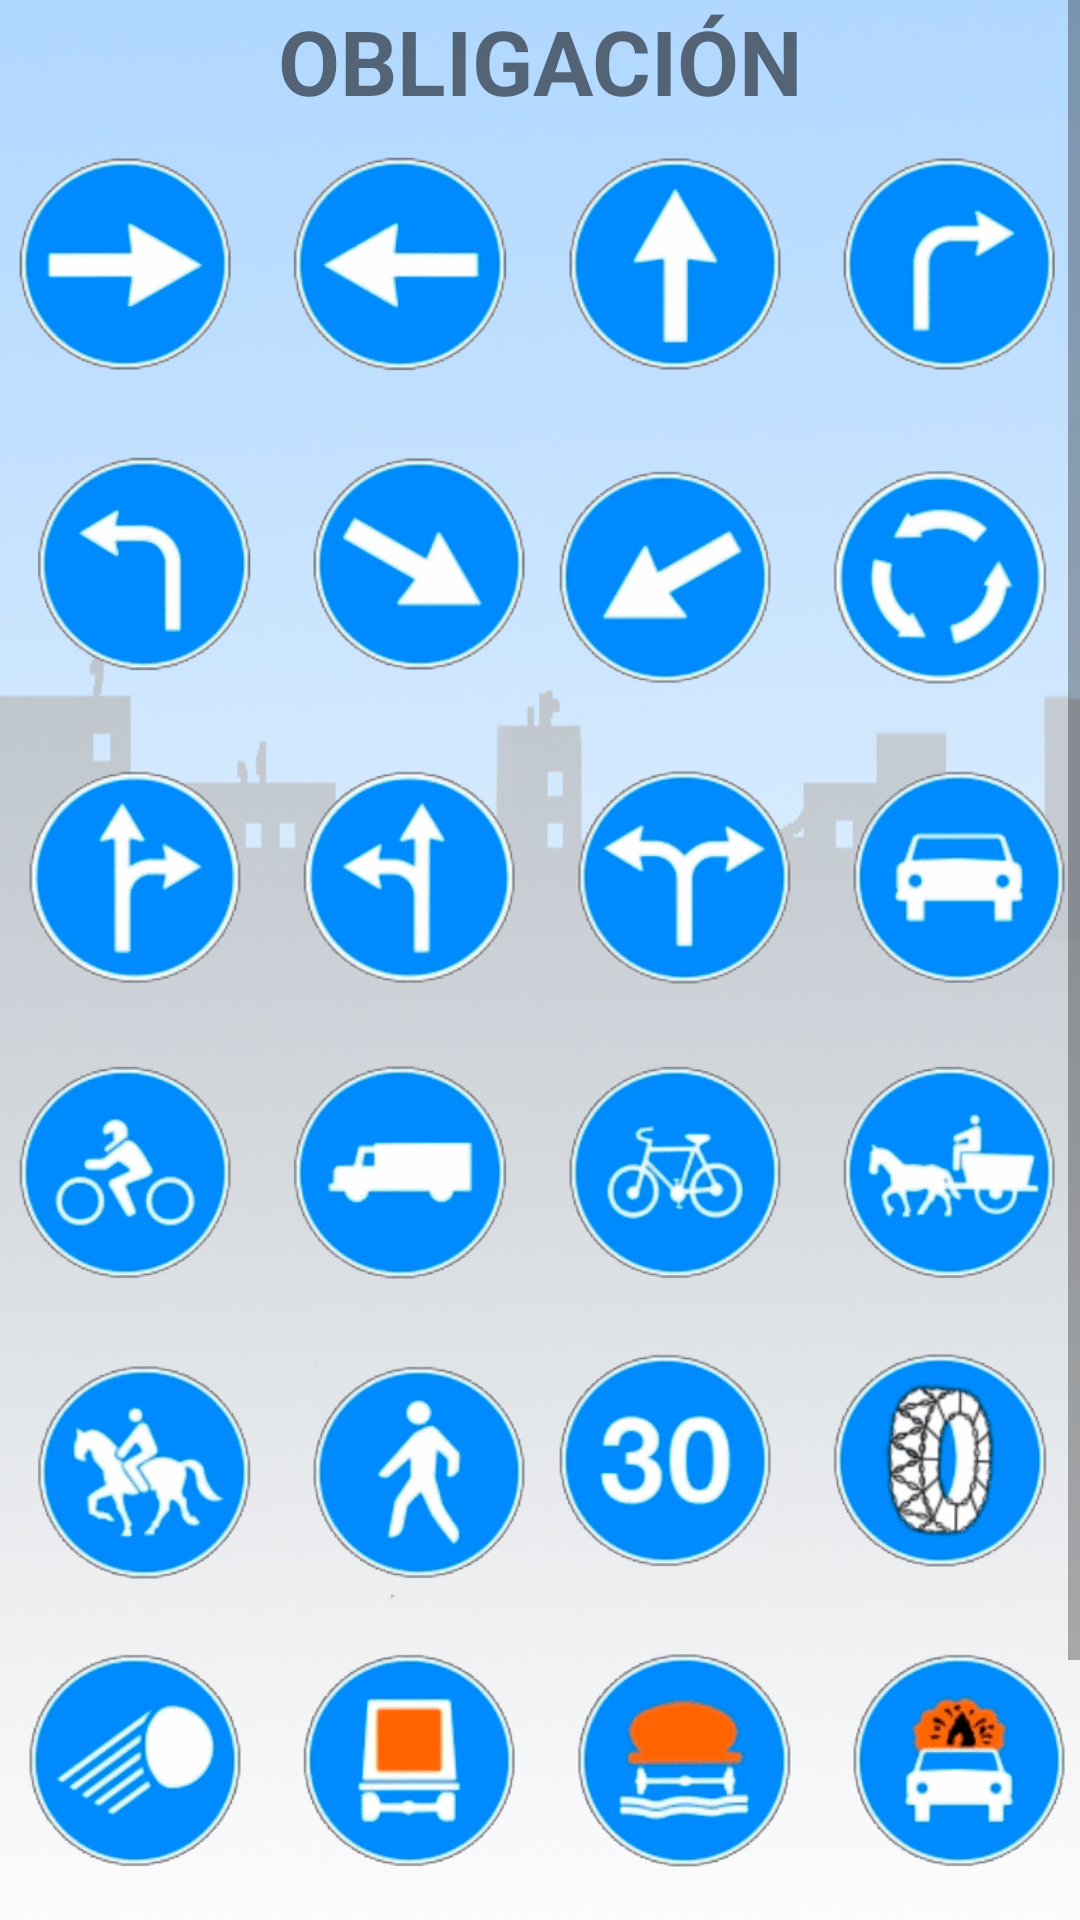

Reconstruct the res/layout file that produces this screen, plus the resources it refers to.
<!-- AndroidManifest.xml: application theme AppTheme -->
<!-- res/layout/signal_obligation.xml -->
<?xml version="1.0" encoding="utf-8"?>
<LinearLayout xmlns:android="http://schemas.android.com/apk/res/android"
    xmlns:app="http://schemas.android.com/apk/res-auto"
    android:orientation="vertical" android:layout_width="match_parent"
    android:layout_height="match_parent"
    android:background="@drawable/fondo_ciudad">

    <ScrollView
        android:layout_width="match_parent"
        android:layout_height="match_parent">

        <LinearLayout
            android:layout_width="match_parent"
            android:layout_height="wrap_content"
            android:orientation="vertical"
            android:gravity="center_horizontal">

            <TextView
                android:layout_width="match_parent"
                android:layout_height="wrap_content"
                android:fontFamily="sans-serif"
                android:gravity="center"
                android:text="@string/obligation"
                android:textAllCaps="true"
                android:textSize="30sp"
                android:textStyle="bold" />

            <TableLayout
                android:layout_width="wrap_content"
                android:layout_height="match_parent">

                <TableRow
                    android:layout_width="match_parent"
                    android:layout_height="wrap_content">

                    <ImageView
                        android:id="@+id/obligation1"
                        android:layout_width="@dimen/anchoseñal"
                        android:layout_height="@dimen/altoseñal"
                        android:clickable="true"
                        android:focusable="true"
                        android:onClick="verSeñal"
                        app:srcCompat="@drawable/obligation1" />

                    <ImageView
                        android:id="@+id/obligation2"
                        android:layout_width="@dimen/anchoseñal"
                        android:layout_height="@dimen/altoseñal"
                        android:clickable="true"
                        android:focusable="true"
                        android:onClick="verSeñal"
                        app:srcCompat="@drawable/obligation2" />

                    <ImageView
                        android:id="@+id/obligation3"
                        android:layout_width="@dimen/anchoseñal"
                        android:layout_height="@dimen/altoseñal"
                        android:onClick="verSeñal"
                        app:srcCompat="@drawable/obligation3" />

                    <ImageView
                        android:id="@+id/obligation4"
                        android:layout_width="@dimen/anchoseñal"
                        android:layout_height="@dimen/altoseñal"
                        android:onClick="verSeñal"
                        app:srcCompat="@drawable/obligation4" />

                </TableRow>

                <TableRow
                    android:layout_width="match_parent"
                    android:layout_height="match_parent">

                    <ImageView
                        android:id="@+id/obligation5"
                        android:layout_width="@dimen/anchoseñal"
                        android:layout_height="@dimen/altoseñal"
                        android:onClick="verSeñal"
                        app:srcCompat="@drawable/obligation5" />

                    <ImageView
                        android:id="@+id/obligation6"
                        android:layout_width="@dimen/anchoseñal"
                        android:layout_height="@dimen/altoseñal"
                        android:onClick="verSeñal"
                        app:srcCompat="@drawable/obligation6" />

                    <ImageView
                        android:id="@+id/obligation7"
                        android:layout_width="@dimen/anchoseñal"
                        android:layout_height="@dimen/altoseñal"
                        android:onClick="verSeñal"
                        app:srcCompat="@drawable/obligation7" />

                    <ImageView
                        android:id="@+id/obligation8"
                        android:layout_width="@dimen/anchoseñal"
                        android:layout_height="@dimen/altoseñal"
                        android:onClick="verSeñal"
                        app:srcCompat="@drawable/obligation8" />
                </TableRow>

                <TableRow
                    android:layout_width="match_parent"
                    android:layout_height="match_parent">

                    <ImageView
                        android:id="@+id/obligation9"
                        android:layout_width="@dimen/anchoseñal"
                        android:layout_height="@dimen/altoseñal"
                        android:onClick="verSeñal"
                        app:srcCompat="@drawable/obligation9" />

                    <ImageView
                        android:id="@+id/obligation10"
                        android:layout_width="@dimen/anchoseñal"
                        android:layout_height="@dimen/altoseñal"
                        android:onClick="verSeñal"
                        app:srcCompat="@drawable/obligation10" />

                    <ImageView
                        android:id="@+id/obligation11"
                        android:layout_width="@dimen/anchoseñal"
                        android:layout_height="@dimen/altoseñal"
                        android:onClick="verSeñal"
                        app:srcCompat="@drawable/obligation11" />

                    <ImageView
                        android:id="@+id/obligation12"
                        android:layout_width="@dimen/anchoseñal"
                        android:layout_height="@dimen/altoseñal"
                        android:onClick="verSeñal"
                        app:srcCompat="@drawable/obligation12" />
                </TableRow>

                <TableRow
                    android:layout_width="match_parent"
                    android:layout_height="match_parent">

                    <ImageView
                        android:id="@+id/obligation13"
                        android:layout_width="@dimen/anchoseñal"
                        android:layout_height="@dimen/altoseñal"
                        android:onClick="verSeñal"
                        app:srcCompat="@drawable/obligation13" />

                    <ImageView
                        android:id="@+id/obligation14"
                        android:layout_width="@dimen/anchoseñal"
                        android:layout_height="@dimen/altoseñal"
                        android:onClick="verSeñal"
                        app:srcCompat="@drawable/obligation14" />

                    <ImageView
                        android:id="@+id/obligation15"
                        android:layout_width="@dimen/anchoseñal"
                        android:layout_height="@dimen/altoseñal"
                        android:onClick="verSeñal"
                        app:srcCompat="@drawable/obligation15" />

                    <ImageView
                        android:id="@+id/obligation16"
                        android:layout_width="@dimen/anchoseñal"
                        android:layout_height="@dimen/altoseñal"
                        android:onClick="verSeñal"
                        app:srcCompat="@drawable/obligation16" />
                </TableRow>

                <TableRow
                    android:layout_width="match_parent"
                    android:layout_height="match_parent">

                    <ImageView
                        android:id="@+id/obligation17"
                        android:layout_width="@dimen/anchoseñal"
                        android:layout_height="@dimen/altoseñal"
                        android:onClick="verSeñal"
                        app:srcCompat="@drawable/obligation17" />

                    <ImageView
                        android:id="@+id/obligation18"
                        android:layout_width="@dimen/anchoseñal"
                        android:layout_height="@dimen/altoseñal"
                        android:onClick="verSeñal"
                        app:srcCompat="@drawable/obligation18" />

                    <ImageView
                        android:id="@+id/obligation19"
                        android:layout_width="@dimen/anchoseñal"
                        android:layout_height="@dimen/altoseñal"
                        android:onClick="verSeñal"
                        app:srcCompat="@drawable/obligation19" />

                    <ImageView
                        android:id="@+id/obligation20"
                        android:layout_width="@dimen/anchoseñal"
                        android:layout_height="@dimen/altoseñal"
                        android:onClick="verSeñal"
                        app:srcCompat="@drawable/obligation20" />
                </TableRow>

                <TableRow
                    android:layout_width="match_parent"
                    android:layout_height="match_parent">

                    <ImageView
                        android:id="@+id/obligation21"
                        android:layout_width="@dimen/anchoseñal"
                        android:layout_height="@dimen/altoseñal"
                        android:onClick="verSeñal"
                        app:srcCompat="@drawable/obligation21" />

                    <ImageView
                        android:id="@+id/obligation22"
                        android:layout_width="@dimen/anchoseñal"
                        android:layout_height="@dimen/altoseñal"
                        android:onClick="verSeñal"
                        app:srcCompat="@drawable/obligation22" />

                    <ImageView
                        android:id="@+id/obligation23"
                        android:layout_width="@dimen/anchoseñal"
                        android:layout_height="@dimen/altoseñal"
                        android:onClick="verSeñal"
                        app:srcCompat="@drawable/obligation23" />

                    <ImageView
                        android:id="@+id/obligation24"
                        android:layout_width="@dimen/anchoseñal"
                        android:layout_height="@dimen/altoseñal"
                        android:onClick="verSeñal"
                        app:srcCompat="@drawable/obligation24" />

                </TableRow>

                <TableRow
                    android:layout_width="match_parent"
                    android:layout_height="match_parent"
                    android:gravity="center_horizontal">

                    <ImageView
                        android:id="@+id/obligation25"
                        android:layout_width="@dimen/anchoseñal"
                        android:layout_height="@dimen/altoseñal"
                        android:onClick="verSeñal"
                        app:srcCompat="@drawable/obligation25" />
                </TableRow>

            </TableLayout>

        </LinearLayout>
    </ScrollView>

</LinearLayout>
<!-- resources referenced by this layout -->
<resources>
  <!-- drawable fondo_ciudad: jpg bitmap (drawable, 63697 bytes) -->
  <!-- drawable obligation1: png bitmap (drawable, 15496 bytes) -->
  <!-- drawable obligation10: png bitmap (drawable, 16470 bytes) -->
  <!-- drawable obligation11: png bitmap (drawable, 16337 bytes) -->
  <!-- drawable obligation12: png bitmap (drawable, 16417 bytes) -->
  <!-- drawable obligation13: png bitmap (drawable, 19135 bytes) -->
  <!-- drawable obligation14: png bitmap (drawable, 15005 bytes) -->
  <!-- drawable obligation15: png bitmap (drawable, 20392 bytes) -->
  <!-- drawable obligation16: png bitmap (drawable, 19415 bytes) -->
  <!-- drawable obligation17: png bitmap (drawable, 20250 bytes) -->
  <!-- drawable obligation18: png bitmap (drawable, 18171 bytes) -->
  <!-- drawable obligation19: png bitmap (drawable, 18174 bytes) -->
  <!-- drawable obligation2: png bitmap (drawable, 15697 bytes) -->
  <!-- drawable obligation20: png bitmap (drawable, 24146 bytes) -->
  <!-- drawable obligation21: png bitmap (drawable, 18990 bytes) -->
  <!-- drawable obligation22: png bitmap (drawable, 16996 bytes) -->
  <!-- drawable obligation23: png bitmap (drawable, 18714 bytes) -->
  <!-- drawable obligation24: png bitmap (drawable, 19073 bytes) -->
  <!-- drawable obligation25: png bitmap (drawable, 18735 bytes) -->
  <!-- drawable obligation3: png bitmap (drawable, 15533 bytes) -->
  <!-- drawable obligation4: png bitmap (drawable, 15183 bytes) -->
  <!-- drawable obligation5: png bitmap (drawable, 15481 bytes) -->
  <!-- drawable obligation6: png bitmap (drawable, 16025 bytes) -->
  <!-- drawable obligation7: png bitmap (drawable, 15803 bytes) -->
  <!-- drawable obligation8: png bitmap (drawable, 17503 bytes) -->
  <!-- drawable obligation9: png bitmap (drawable, 16304 bytes) -->
  <string name="obligation">Obligación</string>
  <style name="AppTheme" parent="Theme.AppCompat.Light.NoActionBar">
          
          <item name="colorPrimary">@color/colorPrimary</item>
          <item name="colorPrimaryDark">@color/colorPrimaryDark</item>
          <item name="colorAccent">@color/colorAccent</item>
      </style>
  <color name="colorPrimary">#3F51B5</color>
  <color name="colorPrimaryDark">#303F9F</color>
  <color name="colorAccent">#FF4081</color>
</resources>
